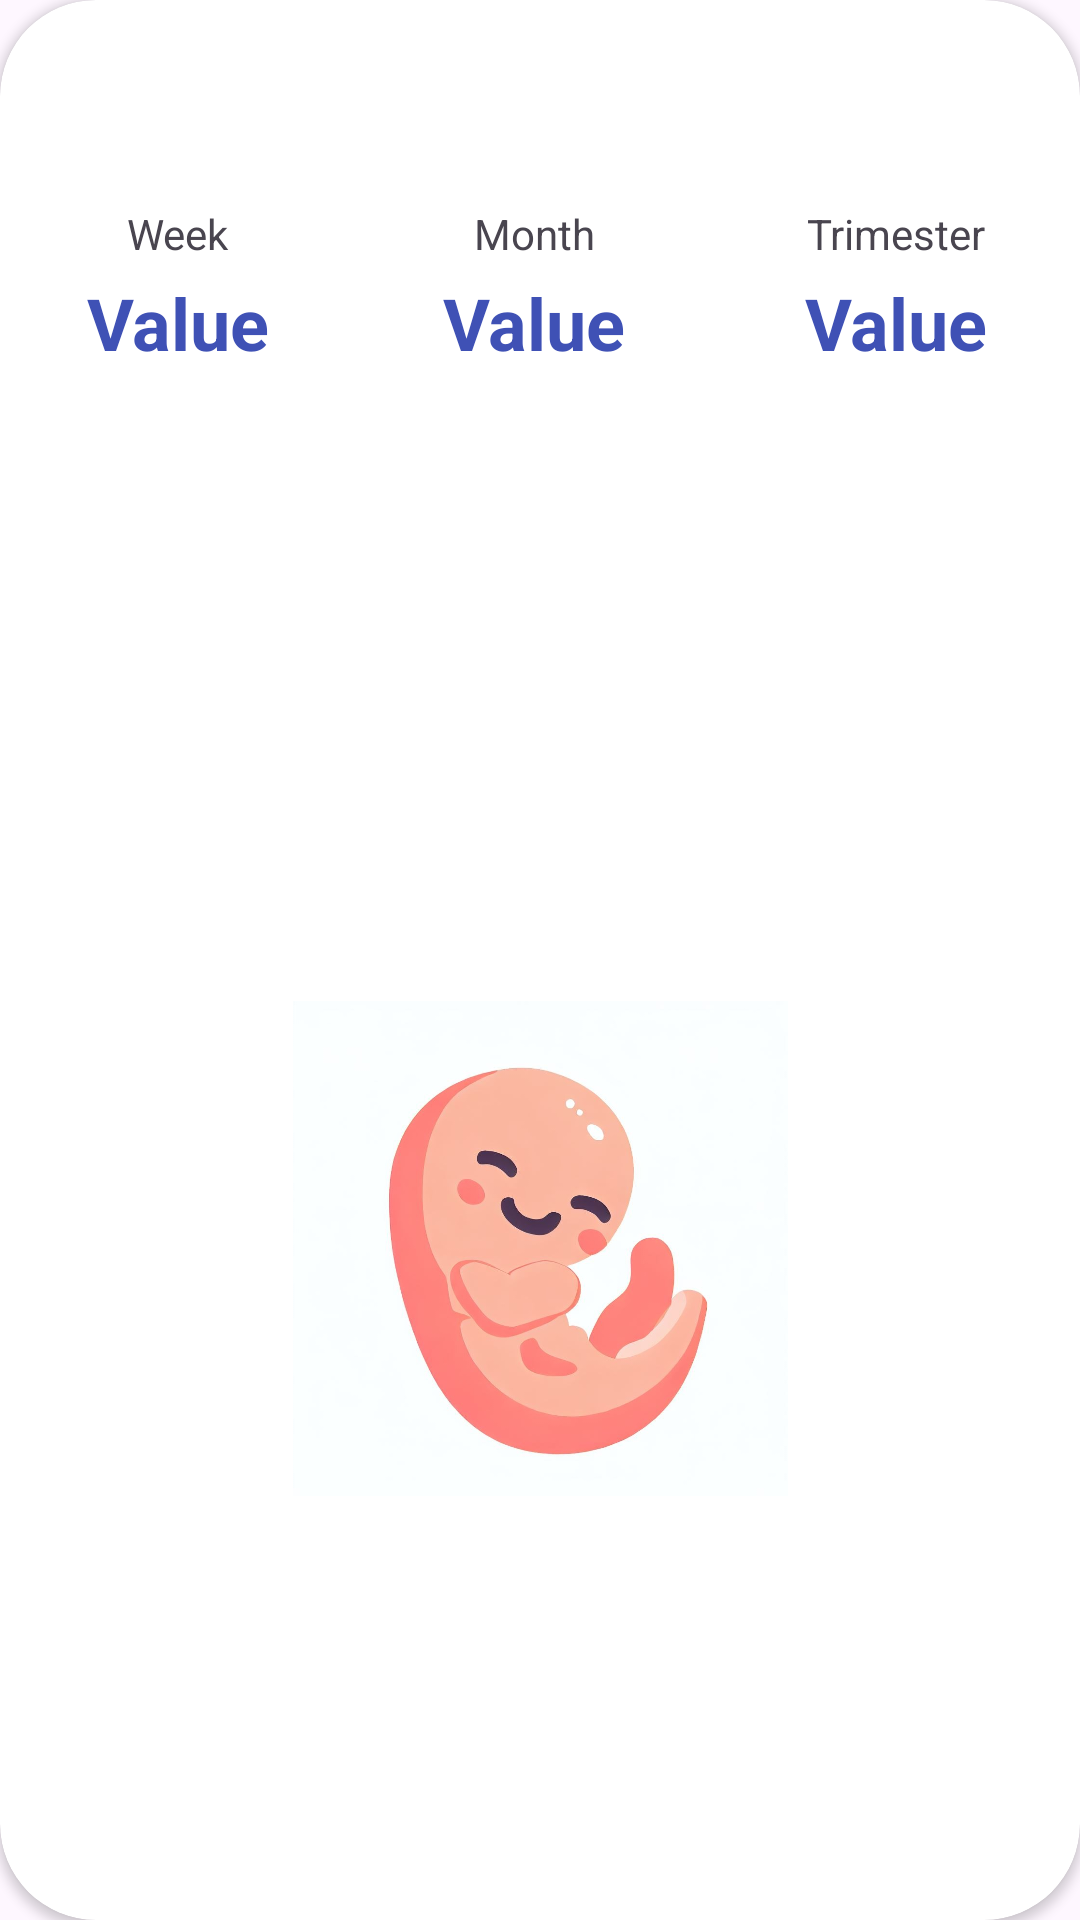

This screen was rendered from an Android layout file. Write that file and the resources it references.
<!-- AndroidManifest.xml: application theme Theme.WombWise -->
<!-- res/layout/pregnancy_week_item.xml -->
<?xml version="1.0" encoding="utf-8"?>
<androidx.cardview.widget.CardView xmlns:android="http://schemas.android.com/apk/res/android"
    xmlns:app="http://schemas.android.com/apk/res-auto"
    xmlns:tools="http://schemas.android.com/tools"
    app:cardCornerRadius="32dp"
    android:layout_width="match_parent"
    android:layout_height="300dp"
    android:layout_marginBottom="8dp">

    <androidx.constraintlayout.widget.ConstraintLayout
        android:layout_width="match_parent"
        android:layout_height="match_parent">


        <ImageView
            android:id="@+id/img_weekly_fruit"
            android:layout_width="210dp"
            android:layout_height="165dp"
            app:layout_constraintBottom_toBottomOf="parent"
            app:layout_constraintEnd_toEndOf="parent"
            app:layout_constraintStart_toStartOf="parent"
            app:layout_constraintTop_toTopOf="@+id/guideline15"
            app:layout_constraintWidth_percent="0.5"
            app:srcCompat="@drawable/fetus_logo"
            android:contentDescription="@string/text_fetus_logo_content_desc" />

        <TextView
            android:id="@+id/text_month_title"
            android:layout_width="wrap_content"
            android:layout_height="wrap_content"
            android:layout_marginBottom="4dp"
            android:text="@string/title_month"
            android:textSize="14sp"
            app:layout_constraintBottom_toTopOf="@+id/text_month_value"
            app:layout_constraintEnd_toStartOf="@+id/guideline18"
            app:layout_constraintStart_toStartOf="@+id/guideline17"
            app:layout_constraintTop_toTopOf="@+id/text_week_title"
            app:layout_constraintVertical_chainStyle="packed" />

        <androidx.constraintlayout.widget.Guideline
            android:id="@+id/guideline15"
            android:layout_width="wrap_content"
            android:layout_height="wrap_content"
            android:orientation="horizontal"
            app:layout_constraintGuide_percent="0.3" />

        <TextView
            android:id="@+id/text_trimester_value"
            android:layout_width="wrap_content"
            android:layout_height="wrap_content"
            android:text="@string/text_trimester_value"
            android:textAlignment="viewStart"
            android:textColor="@color/wombWiseBlue"
            android:textSize="24sp"
            android:textStyle="bold"
            app:layout_constraintBottom_toBottomOf="@+id/text_month_value"
            app:layout_constraintEnd_toEndOf="@+id/text_trimester_title"
            app:layout_constraintStart_toStartOf="@+id/text_trimester_title"
            app:layout_constraintTop_toBottomOf="@+id/text_trimester_title" />

        <TextView
            android:id="@+id/text_trimester_title"
            android:layout_width="wrap_content"
            android:layout_height="wrap_content"
            android:layout_marginBottom="4dp"
            android:text="@string/title_trimester"
            android:textSize="14sp"
            app:layout_constraintBottom_toTopOf="@+id/text_trimester_value"
            app:layout_constraintEnd_toEndOf="parent"
            app:layout_constraintStart_toStartOf="@+id/guideline18"
            app:layout_constraintTop_toTopOf="@+id/text_month_title"
            app:layout_constraintVertical_chainStyle="packed" />

        <TextView
            android:id="@+id/text_week_value"
            android:layout_width="wrap_content"
            android:layout_height="wrap_content"
            android:text="@string/text_week_value"
            android:textColor="@color/wombWiseBlue"
            android:textSize="24sp"
            android:textStyle="bold"
            app:layout_constraintBottom_toTopOf="@+id/guideline15"
            app:layout_constraintEnd_toEndOf="@+id/text_week_title"
            app:layout_constraintStart_toStartOf="@+id/text_week_title"
            app:layout_constraintTop_toBottomOf="@+id/text_week_title" />

        <TextView
            android:id="@+id/text_week_title"
            android:layout_width="wrap_content"
            android:layout_height="wrap_content"
            android:layout_marginBottom="4dp"
            android:text="@string/title_week"
            android:textSize="14sp"
            app:layout_constraintBottom_toTopOf="@+id/text_week_value"
            app:layout_constraintEnd_toStartOf="@+id/guideline17"
            app:layout_constraintStart_toStartOf="parent"
            app:layout_constraintTop_toTopOf="parent"
            app:layout_constraintVertical_chainStyle="packed" />

        <TextView
            android:id="@+id/text_month_value"
            android:layout_width="wrap_content"
            android:layout_height="wrap_content"
            android:text="@string/text_month_value"
            android:textColor="@color/wombWiseBlue"
            android:textSize="24sp"
            android:textStyle="bold"
            app:layout_constraintBottom_toBottomOf="@+id/text_week_value"
            app:layout_constraintEnd_toEndOf="@+id/text_month_title"
            app:layout_constraintStart_toStartOf="@+id/text_month_title"
            app:layout_constraintTop_toBottomOf="@+id/text_month_title" />

        <androidx.constraintlayout.widget.Guideline
            android:id="@+id/guideline17"
            android:layout_width="wrap_content"
            android:layout_height="wrap_content"
            android:orientation="vertical"
            app:layout_constraintGuide_percent="0.33" />

        <androidx.constraintlayout.widget.Guideline
            android:id="@+id/guideline18"
            android:layout_width="wrap_content"
            android:layout_height="wrap_content"
            android:orientation="vertical"
            app:layout_constraintGuide_percent="0.66" />

    </androidx.constraintlayout.widget.ConstraintLayout>

</androidx.cardview.widget.CardView>
<!-- resources referenced by this layout -->
<resources>
  <color name="wombWiseBlue">#3F51B5</color>
  <!-- drawable fetus_logo: jpg bitmap (drawable, 40042 bytes) -->
  <string name="text_fetus_logo_content_desc">Fetus Logo</string>
  <string name="text_month_value">Value</string>
  <string name="text_trimester_value">Value</string>
  <string name="text_week_value">Value</string>
  <string name="title_month">Month</string>
  <string name="title_trimester">Trimester</string>
  <string name="title_week">Week</string>
  <style name="Theme.WombWise" parent="Base.Theme.WombWise" />
  <style name="Base.Theme.WombWise" parent="Theme.Material3.DayNight.NoActionBar">
          
          
      </style>
</resources>
